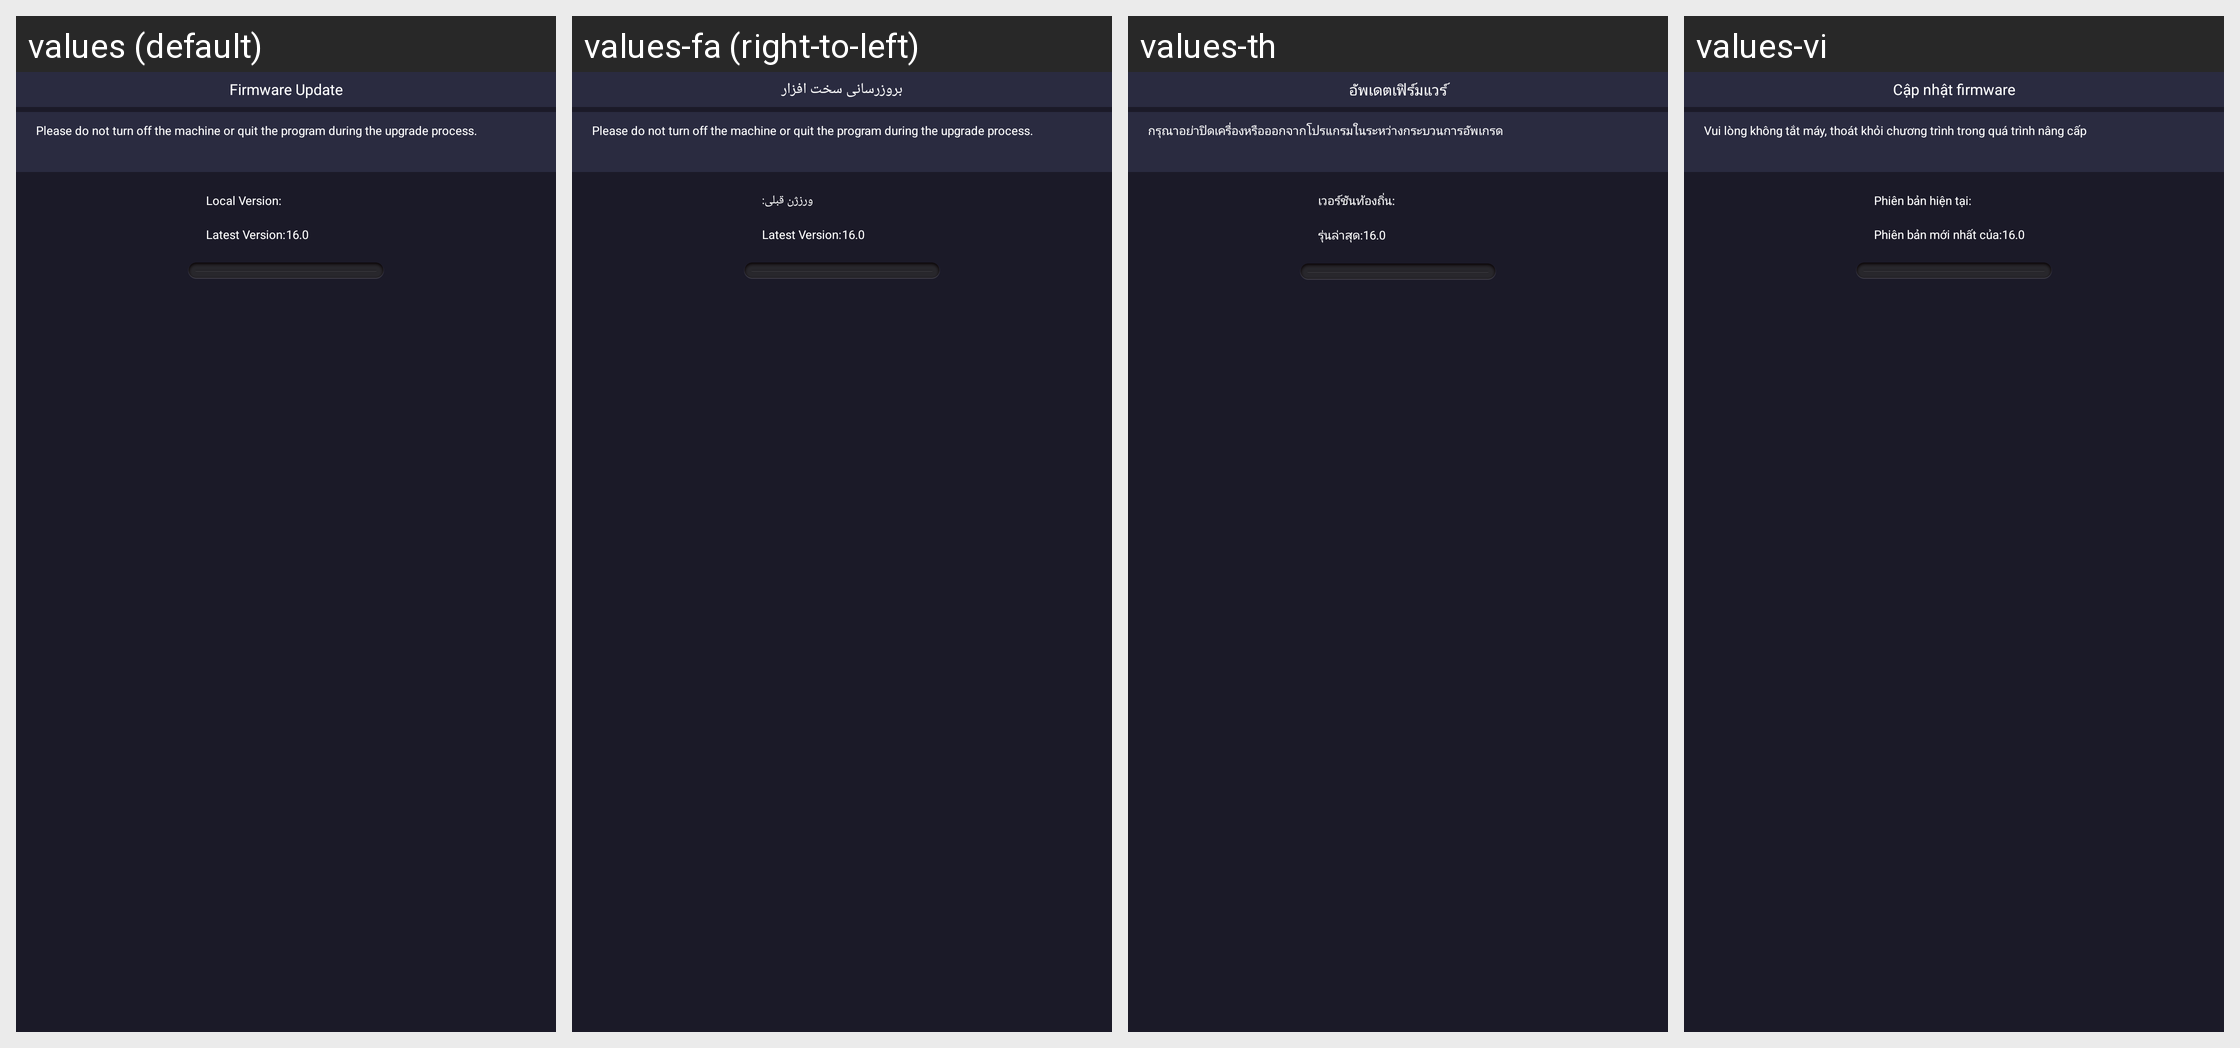

Strings drawn on this Android screen and how each of the app's shown locales translates them:
Android screen res/layout/activity_firmware_update.xml rendered under 4 locales, left to right: values (default), values-fa (right-to-left), values-th, values-vi. Device: Nexus 5 (rendered at 1080×1920; each locale shown at half size, 540×960, under a caption strip naming it); theme AppTheme.
Other locales in the repository, not shown: values-ar-rIL, values-cs, values-de, values-en, values-es, values-fr, values-it, values-ko, values-pl, values-pt, values-ru, values-te, values-tr, values-zh.
Strings drawn on this screen, with the default value and each locale's value (text and hints the layout hard-codes, and strings that could not be matched under every locale, appear in the picture but are not listed):

firmware_upgrade
  values: Firmware Update
  values-fa: بروزرسانی سخت افزار
  values-th: อัพเดตเฟิร์มแวร์
  values-vi: Cập nhật firmware

please_do_not_turn_off_the_machine_or_quit_the_program_during_the_upgrade_process
  values: Please do not turn off the machine or quit the program during the upgrade process.
  values-fa: Please do not turn off the machine or quit the program during the upgrade process.
  values-th: กรุณาอย่าปิดเครื่องหรือออกจากโปรแกรมในระหว่างกระบวนการอัพเกรด
  values-vi: Vui lòng không tắt máy, thoát khỏi chương trình trong quá trình nâng cấp

current_version
  values: Local Version:
  values-fa: ورزژن قبلی:
  values-th: เวอร์ชันท้องถิ่น:
  values-vi: Phiên bản hiện tại:

new_version
  values: Latest Version:
  values-fa: Latest Version:
  values-th: รุ่นล่าสุด:
  values-vi: Phiên bản mới nhất của:
